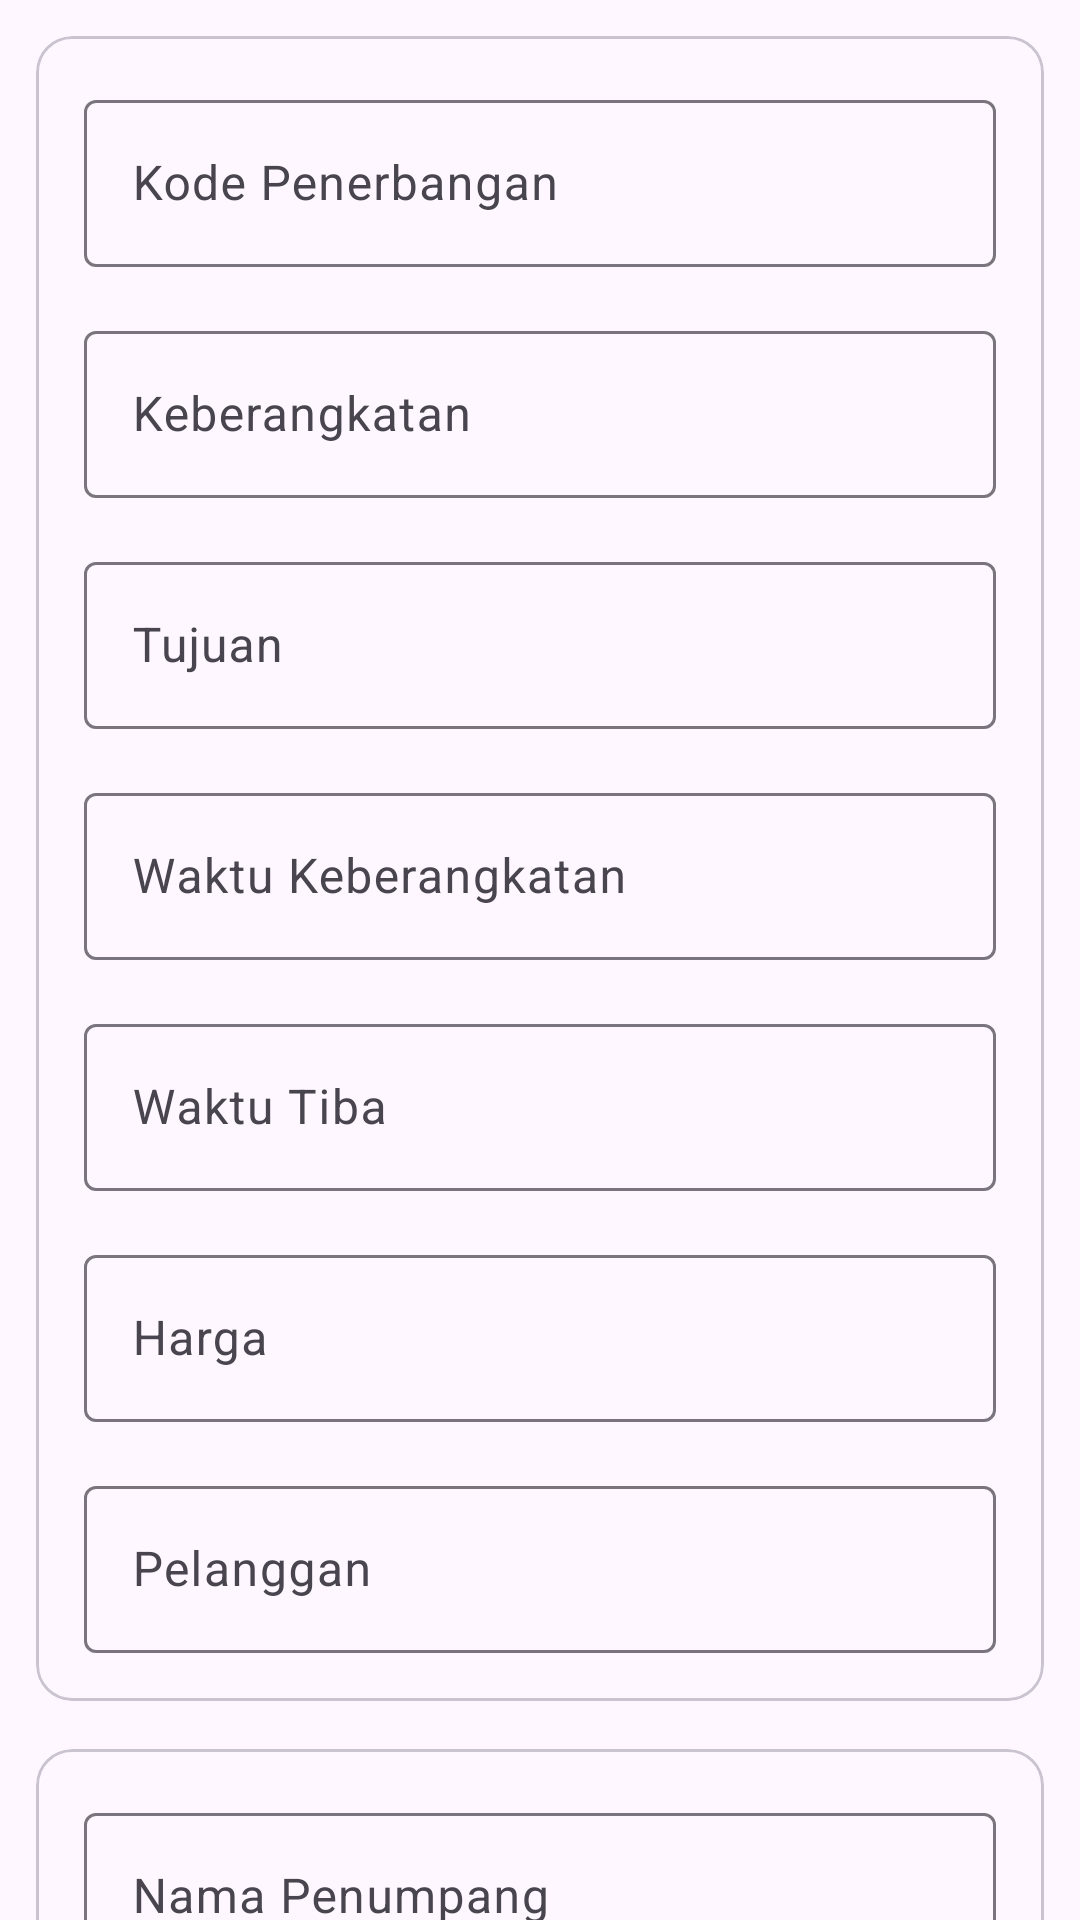

The Android layout XML behind this screen, and the referenced resources:
<!-- AndroidManifest.xml: application theme Theme.PTHensaWisata -->
<!-- res/layout/activity_reservasi.xml -->
<?xml version="1.0" encoding="utf-8"?>
<androidx.constraintlayout.widget.ConstraintLayout xmlns:android="http://schemas.android.com/apk/res/android"
    xmlns:app="http://schemas.android.com/apk/res-auto"
    xmlns:tools="http://schemas.android.com/tools"
    android:id="@+id/main"
    android:layout_width="match_parent"
    android:layout_height="match_parent"
    tools:context=".ReservasiActivity">

    <androidx.core.widget.NestedScrollView
        android:layout_width="0dp"
        android:layout_height="wrap_content"
        app:layout_constraintEnd_toEndOf="parent"
        app:layout_constraintStart_toStartOf="parent"
        app:layout_constraintTop_toTopOf="parent">

        <LinearLayout
            android:layout_width="match_parent"
            android:layout_height="wrap_content"
            android:layout_margin="12dp"
            android:orientation="vertical">

            <com.google.android.material.card.MaterialCardView
                android:layout_width="match_parent"
                android:layout_height="wrap_content"
                android:layout_marginBottom="16dp">

                <LinearLayout
                    android:layout_width="match_parent"
                    android:layout_height="wrap_content"
                    android:layout_margin="16dp"
                    android:orientation="vertical">

                    <com.google.android.material.textfield.TextInputLayout
                        android:id="@+id/kodeLayout"
                        android:layout_width="match_parent"
                        android:layout_height="0dp"
                        android:layout_marginBottom="16dp"
                        android:layout_weight="1"
                        android:hint="Kode Penerbangan">

                        <com.google.android.material.textfield.TextInputEditText
                            android:id="@+id/kode"
                            android:layout_width="match_parent"
                            android:layout_height="wrap_content"
                            android:inputType="text" />
                    </com.google.android.material.textfield.TextInputLayout>

                    <com.google.android.material.textfield.TextInputLayout
                        android:id="@+id/berangkatLayout"
                        android:layout_width="match_parent"
                        android:layout_height="0dp"
                        android:layout_marginBottom="16dp"
                        android:layout_weight="1"
                        android:hint="Keberangkatan">

                        <com.google.android.material.textfield.TextInputEditText
                            android:id="@+id/berangkat"
                            android:layout_width="match_parent"
                            android:layout_height="wrap_content"
                            android:inputType="text" />
                    </com.google.android.material.textfield.TextInputLayout>

                    <com.google.android.material.textfield.TextInputLayout
                        android:id="@+id/tujuanLayout"
                        android:layout_width="match_parent"
                        android:layout_height="0dp"
                        android:layout_marginBottom="16dp"
                        android:layout_weight="1"
                        android:hint="Tujuan">

                        <com.google.android.material.textfield.TextInputEditText
                            android:id="@+id/tujuan"
                            android:layout_width="match_parent"
                            android:layout_height="wrap_content"
                            android:inputType="text" />
                    </com.google.android.material.textfield.TextInputLayout>

                    <com.google.android.material.textfield.TextInputLayout
                        android:id="@+id/waktuBerangkatLayout"
                        android:layout_width="match_parent"
                        android:layout_height="0dp"
                        android:layout_marginBottom="16dp"
                        android:layout_weight="1"
                        android:hint="Waktu Keberangkatan">

                        <com.google.android.material.textfield.TextInputEditText
                            android:id="@+id/waktu_berangkat"
                            android:layout_width="match_parent"
                            android:layout_height="wrap_content"
                            android:cursorVisible="false"
                            android:inputType="none" />
                    </com.google.android.material.textfield.TextInputLayout>

                    <com.google.android.material.textfield.TextInputLayout
                        android:id="@+id/waktuTibaLayout"
                        android:layout_width="match_parent"
                        android:layout_height="0dp"
                        android:layout_marginBottom="16dp"
                        android:layout_weight="1"
                        android:hint="Waktu Tiba">

                        <com.google.android.material.textfield.TextInputEditText
                            android:id="@+id/waktu_tiba"
                            android:layout_width="match_parent"
                            android:layout_height="wrap_content"
                            android:cursorVisible="false"
                            android:inputType="none" />
                    </com.google.android.material.textfield.TextInputLayout>

                    <com.google.android.material.textfield.TextInputLayout
                        android:id="@+id/hargaLayout"
                        android:layout_width="match_parent"
                        android:layout_height="0dp"
                        android:layout_marginBottom="16dp"
                        android:layout_weight="1"
                        android:hint="Harga">

                        <com.google.android.material.textfield.TextInputEditText
                            android:id="@+id/harga"
                            android:layout_width="match_parent"
                            android:layout_height="wrap_content"
                            android:inputType="numberDecimal" />
                    </com.google.android.material.textfield.TextInputLayout>

                    <com.google.android.material.textfield.TextInputLayout
                        android:id="@+id/pelangganLayout"
                        android:layout_width="match_parent"
                        android:layout_height="0dp"
                        android:layout_weight="1"
                        android:hint="Pelanggan">

                        <com.google.android.material.textfield.TextInputEditText
                            android:id="@+id/pelanggan"
                            android:layout_width="match_parent"
                            android:layout_height="wrap_content"
                            android:inputType="text" />
                    </com.google.android.material.textfield.TextInputLayout>
                </LinearLayout>
            </com.google.android.material.card.MaterialCardView>

            <com.google.android.material.card.MaterialCardView
                android:layout_width="match_parent"
                android:layout_height="wrap_content"
                android:layout_marginBottom="16dp">

                <LinearLayout
                    android:layout_width="match_parent"
                    android:layout_height="wrap_content"
                    android:layout_margin="16dp"
                    android:orientation="vertical">

                    <com.google.android.material.textfield.TextInputLayout
                        android:layout_width="match_parent"
                        android:layout_height="0dp"
                        android:layout_marginBottom="16dp"
                        android:layout_weight="1"
                        android:hint="Nama Penumpang">

                        <com.google.android.material.textfield.TextInputEditText
                            android:id="@+id/penumpang"
                            android:layout_width="match_parent"
                            android:layout_height="wrap_content"
                            android:inputType="text" />
                    </com.google.android.material.textfield.TextInputLayout>

                    <com.google.android.material.textfield.TextInputLayout
                        android:layout_width="match_parent"
                        android:layout_height="0dp"
                        android:layout_weight="1"
                        android:hint="Umur Penumpang">

                        <com.google.android.material.textfield.TextInputEditText
                            android:id="@+id/umur"
                            android:layout_width="match_parent"
                            android:layout_height="wrap_content"
                            android:inputType="number" />
                    </com.google.android.material.textfield.TextInputLayout>

                    <com.google.android.material.button.MaterialButton
                        android:id="@+id/tambah"
                        android:layout_width="wrap_content"
                        android:layout_height="wrap_content"
                        android:layout_gravity="end"
                        android:layout_marginTop="16dp"
                        android:text="Tambah"
                        android:visibility="gone" />

                    <androidx.recyclerview.widget.RecyclerView
                        android:id="@+id/rv_reservasi"
                        android:layout_width="match_parent"
                        android:layout_height="wrap_content"
                        android:layout_marginTop="16dp"
                        android:visibility="gone" />
                </LinearLayout>
            </com.google.android.material.card.MaterialCardView>

            <com.google.android.material.button.MaterialButton
                android:id="@+id/pesan"
                android:layout_width="match_parent"
                android:layout_height="wrap_content"
                android:text="Pesan" />
        </LinearLayout>
    </androidx.core.widget.NestedScrollView>
</androidx.constraintlayout.widget.ConstraintLayout>
<!-- resources referenced by this layout -->
<resources>
  <style name="Theme.PTHensaWisata" parent="Base.Theme.PTHensaWisata" />
  <style name="Base.Theme.PTHensaWisata" parent="Theme.Material3.Light">
          
          <item name="materialButtonStyle">@style/Widget.Theme.Button</item>
      </style>
  <style name="Widget.Theme.Button" parent="Widget.Material3.Button">
          <item name="cornerRadius">12dp</item>
      </style>
</resources>
